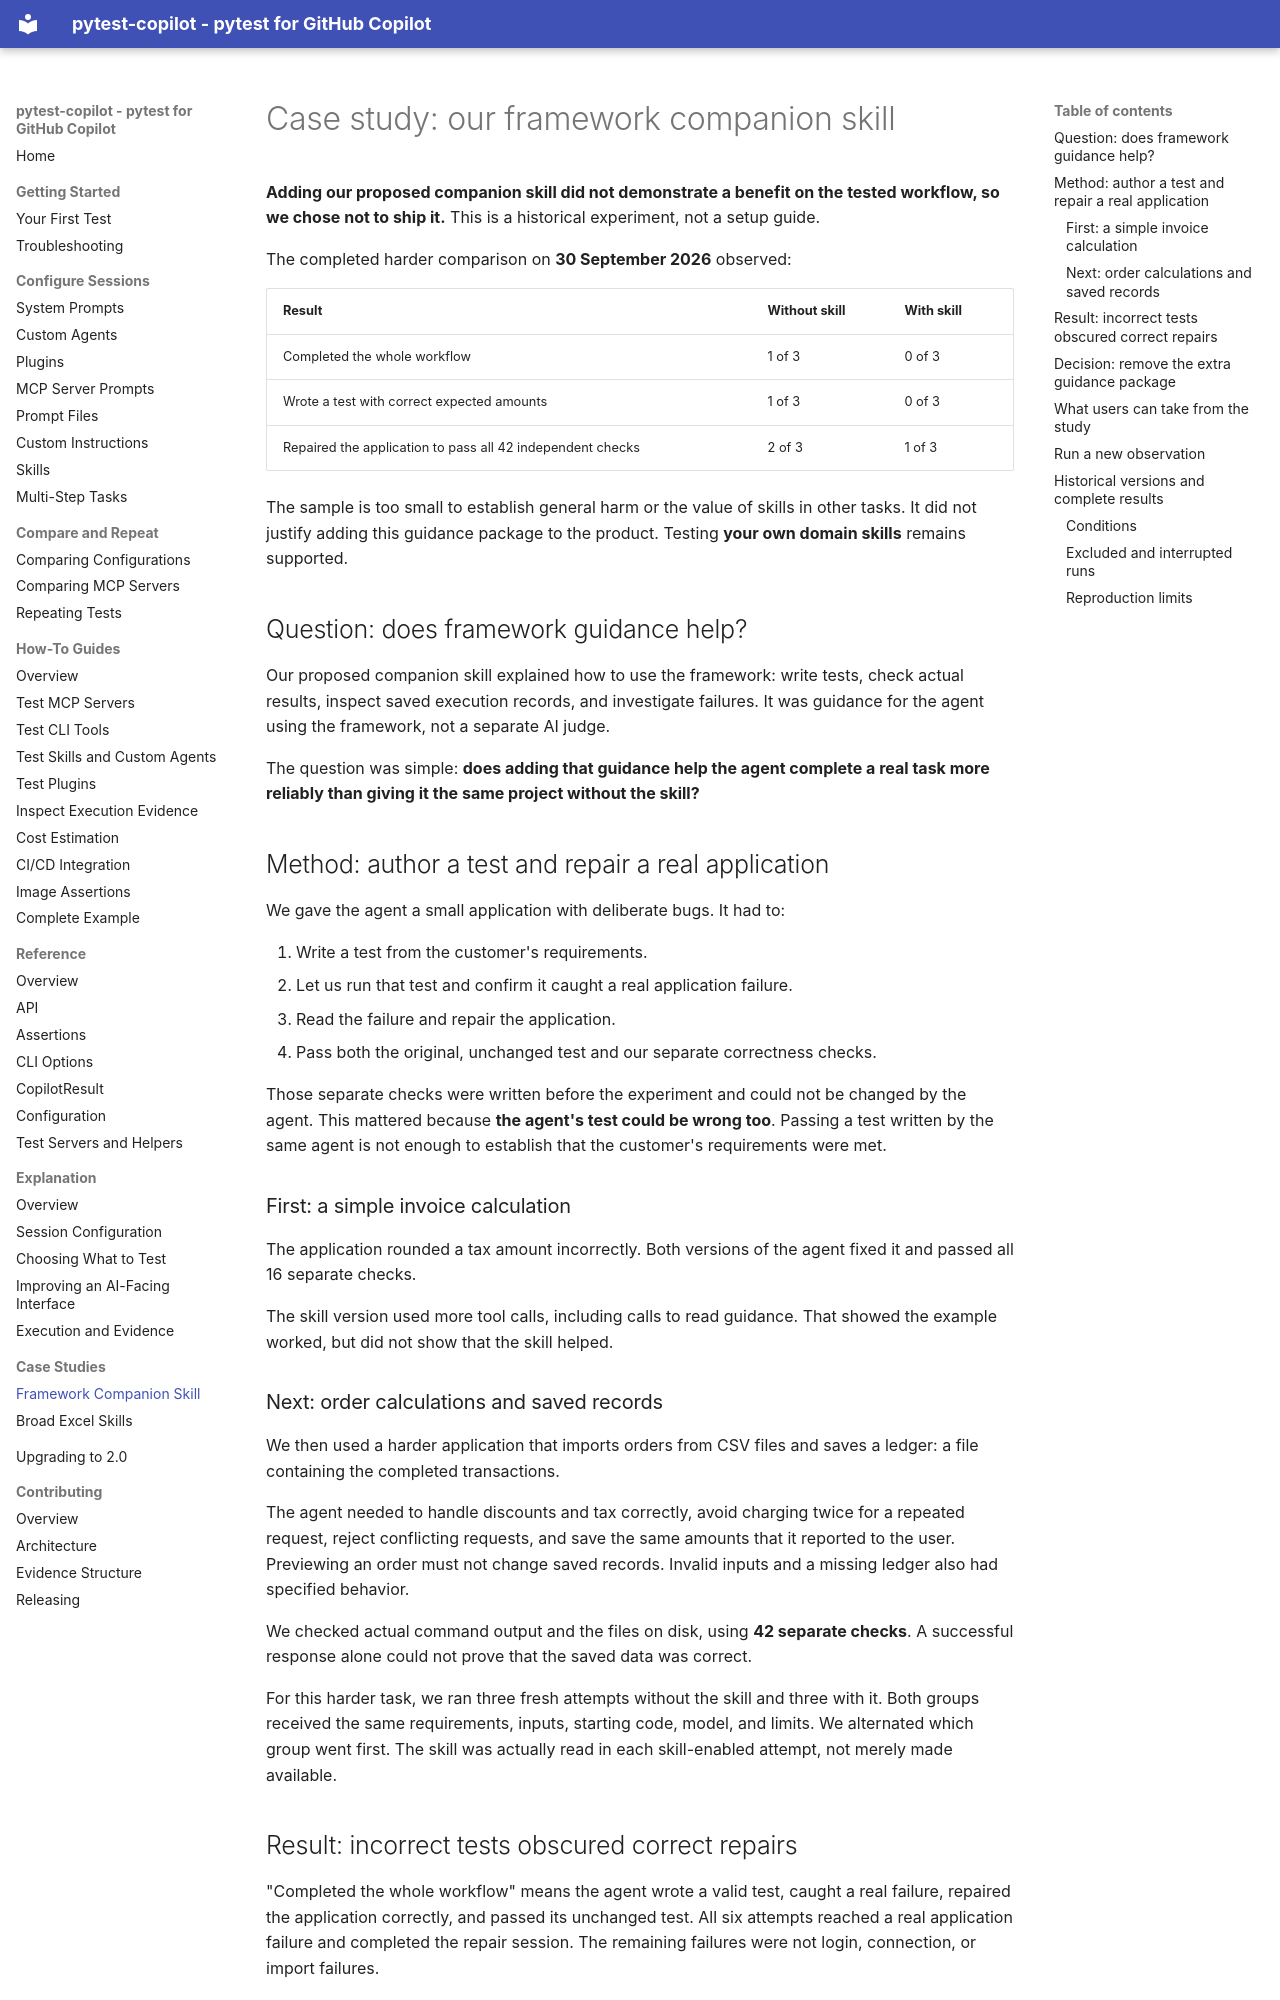

repository: sbroenne/pytest-skill-engineering · page: use-cases/companion-skill/index.html · generator: mkdocs

# Case study: our framework companion skill

**Adding our proposed companion skill did not demonstrate a benefit on the
tested workflow, so we chose not to ship it.** This is a historical experiment,
not a setup guide.

The completed harder comparison on **30 September 2026** observed:

| Result | Without skill | With skill |
| --- | --- | --- |
| Completed the whole workflow | 1 of 3 | 0 of 3 |
| Wrote a test with correct expected amounts | 1 of 3 | 0 of 3 |
| Repaired the application to pass all 42 independent checks | 2 of 3 | 1 of 3 |

The sample is too small to establish general harm or the value of skills in
other tasks. It did not justify adding this guidance package to the product.
Testing **your own domain skills** remains supported.

## Question: does framework guidance help?

Our proposed companion skill explained how to use the framework: write tests,
check actual results, inspect saved execution records, and investigate failures.
It was guidance for the agent using the framework, not a separate AI judge.

The question was simple: **does adding that guidance help the agent complete a
real task more reliably than giving it the same project without the skill?**

## Method: author a test and repair a real application

We gave the agent a small application with deliberate bugs. It had to:

1. Write a test from the customer's requirements.
2. Let us run that test and confirm it caught a real application failure.
3. Read the failure and repair the application.
4. Pass both the original, unchanged test and our separate correctness checks.

Those separate checks were written before the experiment and could not be
changed by the agent. This mattered because **the agent's test could be wrong
too**. Passing a test written by the same agent is not enough to establish
that the customer's requirements were met.

### First: a simple invoice calculation

The application rounded a tax amount incorrectly. Both versions of the agent
fixed it and passed all 16 separate checks.

The skill version used more tool calls, including calls to read guidance.
That showed the example worked, but did not show that the skill helped.

### Next: order calculations and saved records

We then used a harder application that imports orders from CSV files and saves
a ledger: a file containing the completed transactions.

The agent needed to handle discounts and tax correctly, avoid charging twice
for a repeated request, reject conflicting requests, and save the same amounts
that it reported to the user. Previewing an order must not change saved records.
Invalid inputs and a missing ledger also had specified behavior.

We checked actual command output and the files on disk, using **42 separate
checks**. A successful response alone could not prove that the saved data was
correct.

For this harder task, we ran three fresh attempts without the skill and three
with it. Both groups received the same requirements, inputs, starting code,
model, and limits. We alternated which group went first. The skill was actually
read in each skill-enabled attempt, not merely made available.
